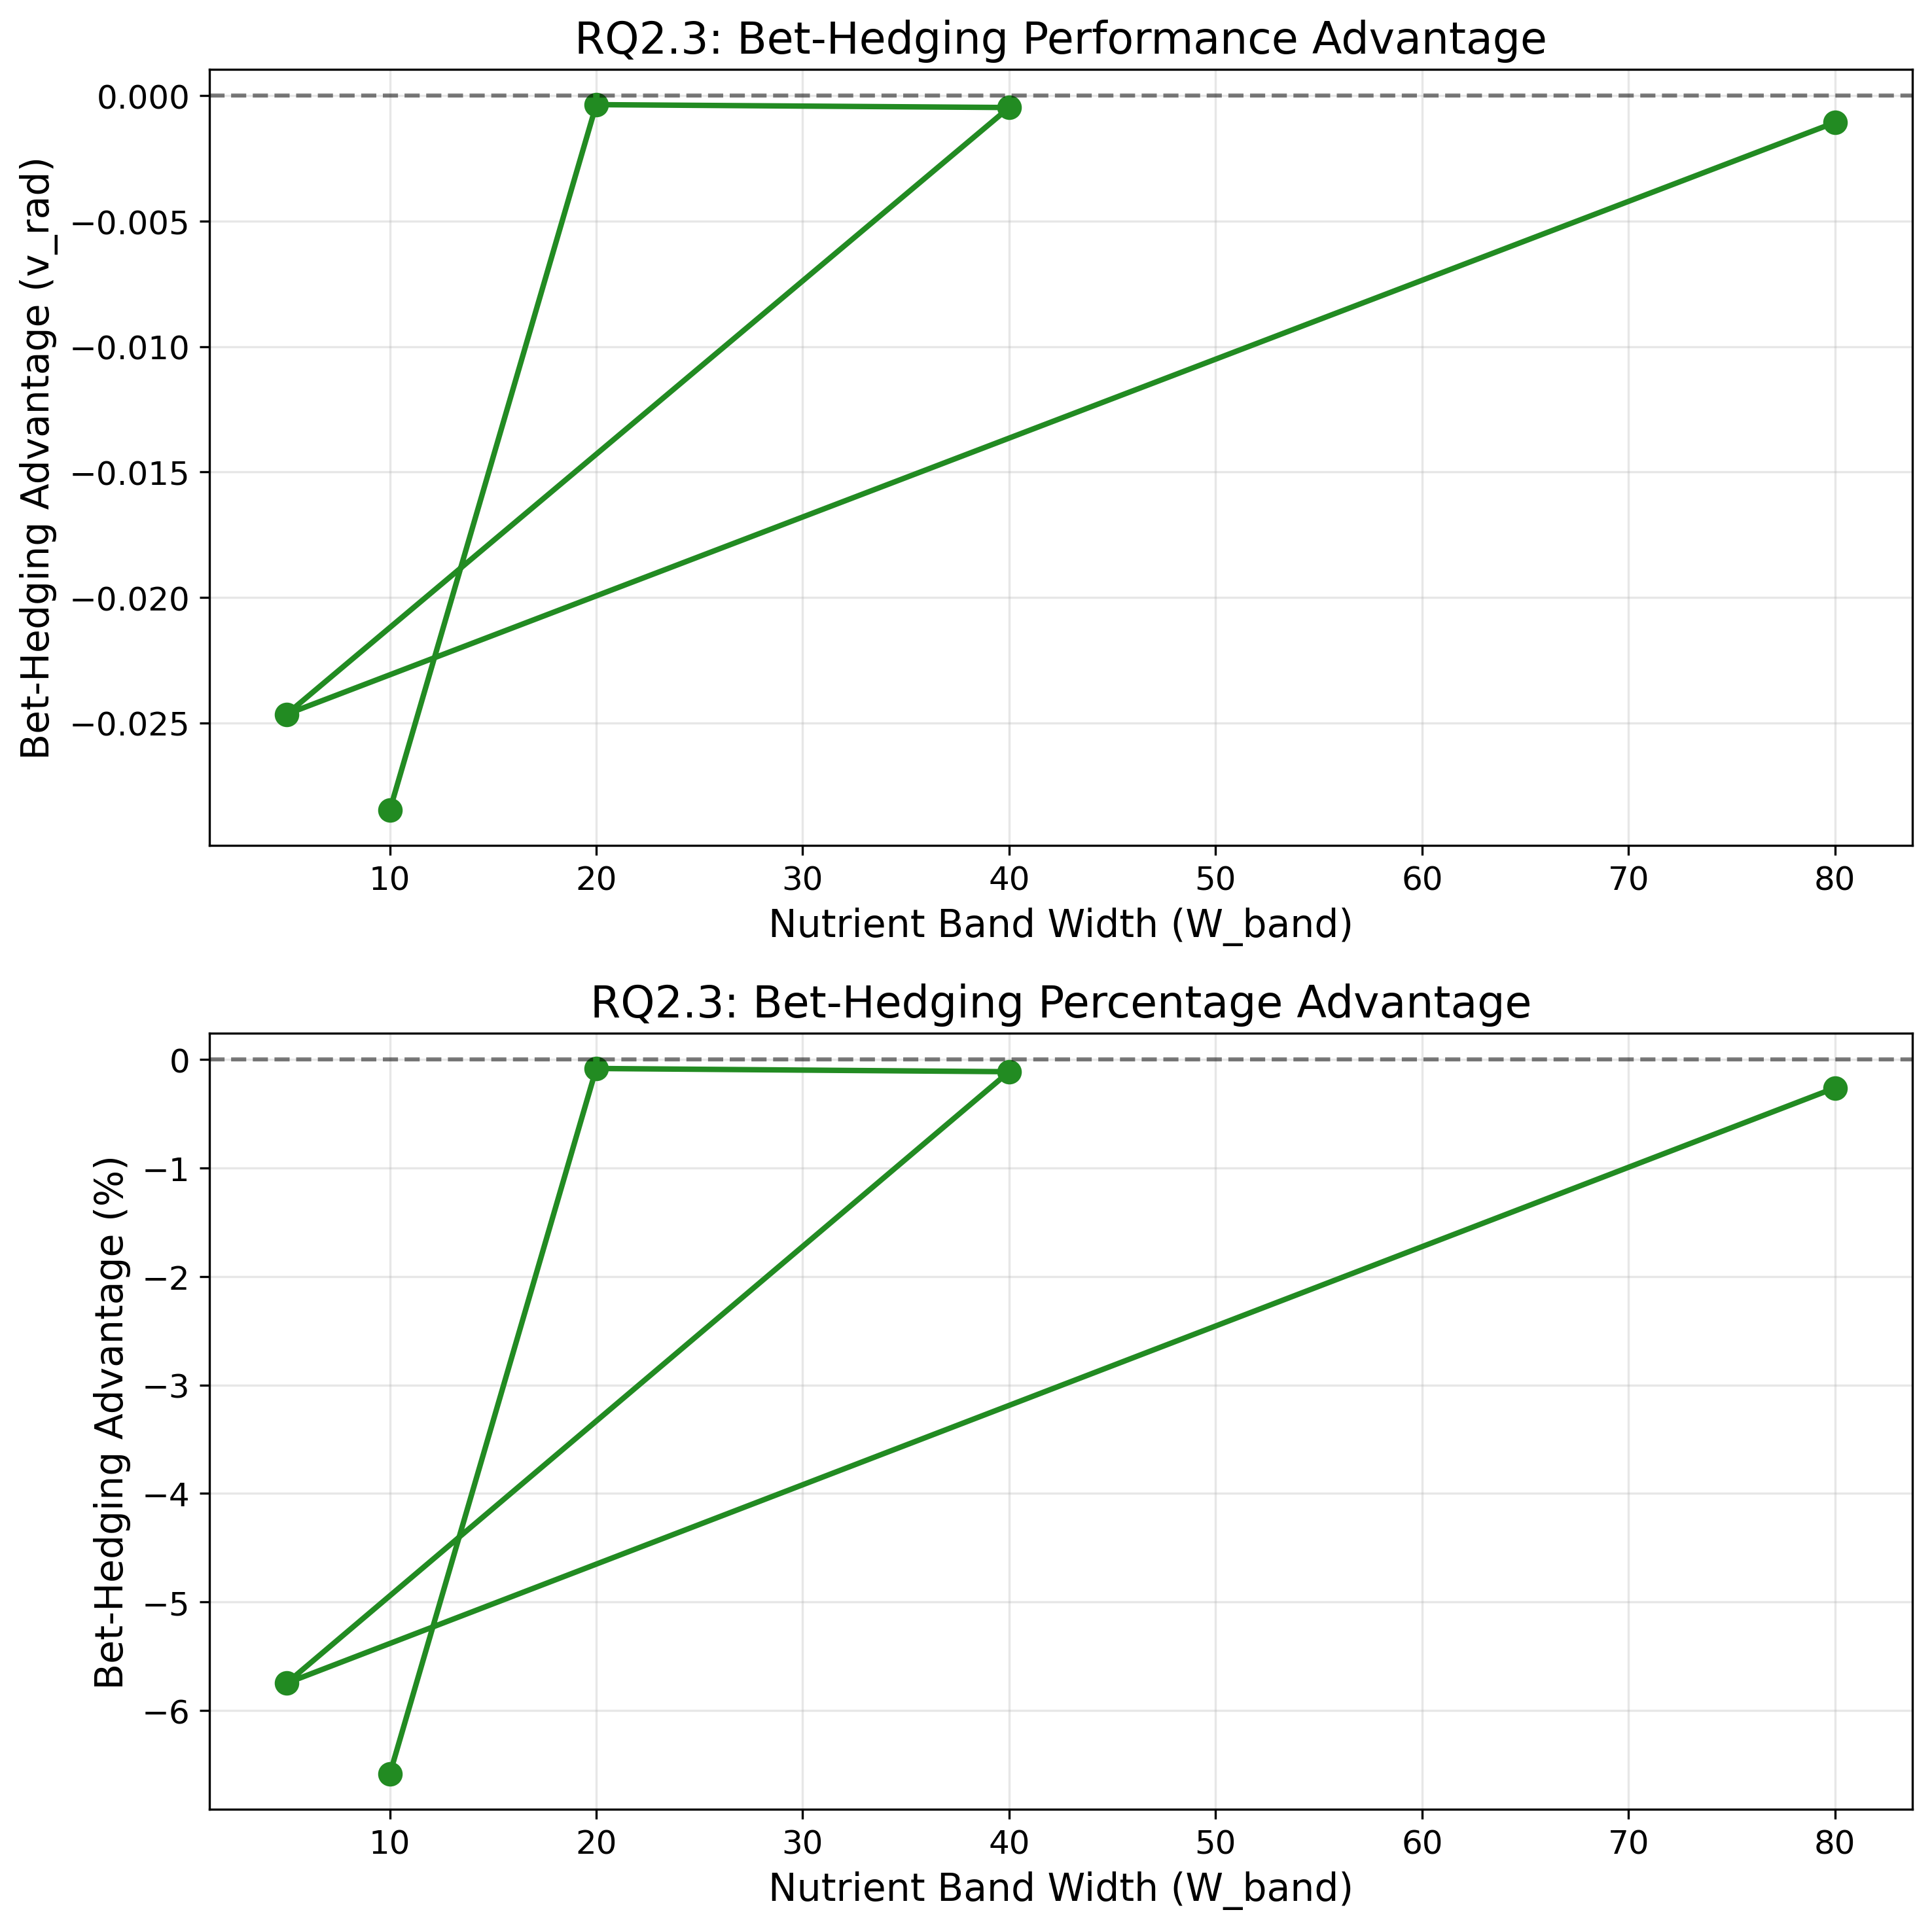

The file beside this chart, header and first rows:
W_band, bet_hedging_performance, best_responsive_performance, bet_hedging_advantage, advantage_percentage
10.0, 0.404, 0.4325, -0.02848, -6.585
20.0, 0.4226, 0.423, -0.0003544, -0.08379
40.0, 0.4133, 0.4138, -0.0004693, -0.1134
5.0, 0.4043, 0.429, -0.02466, -5.748
80.0, 0.4044, 0.4054, -0.001065, -0.2628
